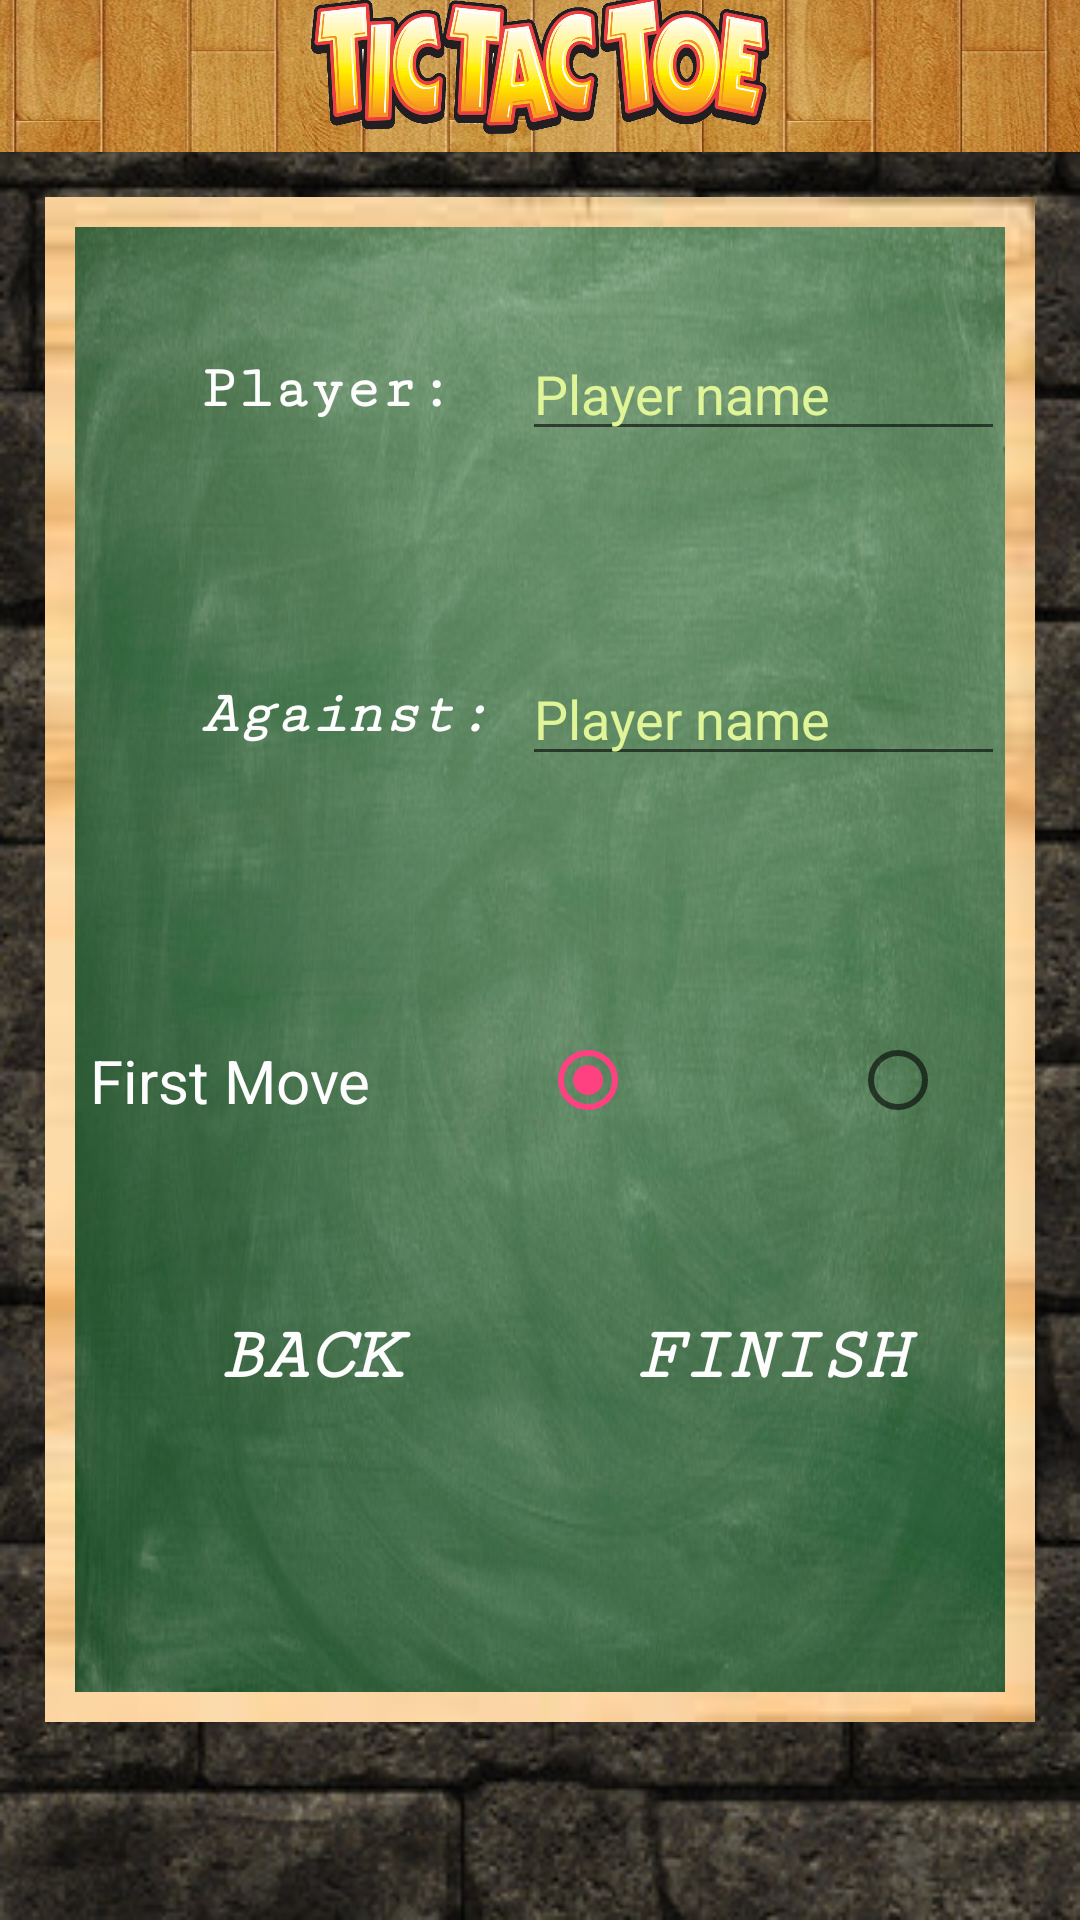

Android layout source for this screen:
<!-- AndroidManifest.xml: application theme AppTheme -->
<!-- res/layout/activity_multiplayer.xml -->
<?xml version="1.0" encoding="utf-8"?>
<LinearLayout xmlns:android="http://schemas.android.com/apk/res/android"
    xmlns:app="http://schemas.android.com/apk/res-auto"
    xmlns:tools="http://schemas.android.com/tools"
    android:id="@+id/activity_play_screen"
    android:layout_width="match_parent"
    android:layout_height="match_parent"
    android:background="@mipmap/wallprotraitbackground"
    tools:context="com.example.nero.tictactoe.PlayScreen"
    android:orientation="vertical">

    <LinearLayout
        android:orientation="horizontal"
        android:layout_width="match_parent"
        android:layout_height="0dp"
        android:background="@mipmap/woodbackground"
        android:layout_weight="0.30"
        android:gravity="center_vertical">

        <ImageView
            android:layout_width="wrap_content"
            android:layout_height="wrap_content"
            app:srcCompat="@mipmap/tictactoelogo"
            android:id="@+id/imageView3"
            android:layout_weight="1"
            android:layout_marginBottom="4dp" />
    </LinearLayout>

    <LinearLayout
        android:orientation="vertical"
        android:layout_width="match_parent"
        android:layout_height="0dp"
        android:layout_weight="3"
        android:layout_margin="15dp"
        android:background="@mipmap/woodboardframe">

        <LinearLayout
            android:orientation="vertical"
            android:layout_width="match_parent"
            android:layout_height="0dp"
            android:layout_centerVertical="true"
            android:layout_weight="2"
            android:background="@mipmap/greenboard"
            android:gravity="center_vertical"
            android:layout_margin="10dp">

            <LinearLayout
                android:orientation="horizontal"
                android:layout_width="match_parent"
                android:layout_height="0dp"
                android:layout_weight="0.40"
                android:gravity="center_vertical|center_horizontal">
                <ImageView
                    android:layout_width="0dp"
                    android:layout_height="match_parent"
                    app:srcCompat="@mipmap/xplayer"
                    android:id="@+id/imageViewForPlayer"
                    android:layout_weight="0.30"
                    android:layout_marginLeft="10dp"/>
                <TextView
                    android:text="@string/player"
                    android:layout_width="0dp"
                    android:layout_height="wrap_content"
                    android:id="@+id/textView3"
                    android:layout_weight="1"
                    android:textSize="20sp"
                    android:textStyle="bold"
                    android:textColor="@color/white"
                    android:fontFamily="serif-monospace"
                    android:background="@android:color/transparent"
                    />

                <EditText
                    android:layout_width="0dp"
                    android:layout_height="wrap_content"
                    android:inputType="textPersonName"
                    android:text=""
                    android:hint="@string/player_name"
                    android:ems="10"
                    android:digits="abcdefghijklmnopqrstuvwxyzABCDEFGHIJKLMNOPQRSTUVWXYZ"
                    android:id="@+id/userName"
                    android:layout_weight="1.50"
                    android:textColorHint="@color/buttonBorder"
                    android:maxLength="8"/>
            </LinearLayout>

            <LinearLayout
                android:orientation="horizontal"
                android:layout_width="match_parent"
                android:layout_height="0dp"
                android:layout_weight="0.40"
                android:gravity="center_vertical|center_horizontal">
                <ImageView
                    android:layout_width="0dp"
                    android:layout_height="match_parent"
                    app:srcCompat="@mipmap/oplayer"
                    android:id="@+id/imageViewForAndroid"
                    android:layout_weight="0.30"
                    android:layout_marginLeft="10dp"/>
                <TextView
                    android:text="@string/against"
                    android:layout_width="0dp"
                    android:layout_height="wrap_content"
                    android:id="@+id/androidText"
                    android:layout_weight="1"
                    android:textSize="20sp"
                    android:textStyle="bold|italic"
                    android:textColor="@color/white"
                    android:fontFamily="serif-monospace"
                    android:background="@android:color/transparent"
                    />

                <EditText
                    android:layout_width="0dp"
                    android:layout_height="wrap_content"
                    android:inputType="textPersonName"
                    android:text=""
                    android:hint="@string/player_name"
                    android:ems="10"
                    android:digits="abcdefghijklmnopqrstuvwxyzABCDEFGHIJKLMNOPQRSTUVWXYZ"
                    android:id="@+id/userOpponentName"
                    android:layout_weight="1.50"
                    android:textColorHint="@color/buttonBorder"
                    android:maxLength="8"/>
            </LinearLayout>

            <RadioGroup
                android:layout_width="match_parent"
                android:layout_height="0dp"
                android:layout_weight="0.50"
                android:orientation="horizontal">

                <TextView
                    android:text="First Move"
                    android:layout_width="0dp"
                    android:layout_height="match_parent"
                    android:id="@+id/textView"
                    android:layout_weight="2"
                    android:gravity="center_vertical|center_horizontal"
                    android:textSize="20sp"
                    android:textColor="@color/white" />

                <ImageView
                    android:layout_width="0dp"
                    android:layout_height="match_parent"
                    app:srcCompat="@mipmap/xplayer"
                    android:id="@+id/imageView7"
                    android:layout_weight="1" />

                <RadioButton
                    android:layout_width="0dp"
                    android:layout_height="match_parent"
                    android:id="@+id/xmove"
                    android:layout_weight="1"
                    android:checked="true"
                    android:textColorLink="?android:attr/colorMultiSelectHighlight" />

                <ImageView
                    android:layout_width="0dp"
                    android:layout_height="match_parent"
                    app:srcCompat="@mipmap/oplayer"
                    android:id="@+id/imageView6"
                    android:layout_weight="1" />

                <RadioButton
                    android:layout_width="0dp"
                    android:layout_height="match_parent"
                    android:id="@+id/omove"
                    android:layout_weight="1"
                    android:textColorLink="?android:attr/colorMultiSelectHighlight" />

            </RadioGroup>

            <LinearLayout
                android:orientation="vertical"
                android:layout_width="match_parent"
                android:layout_height="0dp"
                android:layout_weight="0.5"
                android:elevation="5dp">

                <LinearLayout
                    android:orientation="horizontal"
                    android:layout_width="match_parent"
                    android:layout_height="0dp"
                    android:layout_weight="1">

                    <Button
                        android:text="@string/backToMainMenu"
                        android:layout_width="match_parent"
                        android:layout_height="wrap_content"
                        android:id="@+id/backButton"
                        android:textSize="25sp"
                        android:textStyle="bold|italic"
                        android:textColor="@color/white"
                        android:fontFamily="serif-monospace"
                        android:background="@android:color/transparent"
                        android:layout_weight="1" />

                    <Button
                        android:text="@string/finish"
                        android:layout_width="match_parent"
                        android:layout_height="wrap_content"
                        android:id="@+id/finishButton"
                        android:textSize="25sp"
                        android:textStyle="bold|italic"
                        android:textColor="@color/white"
                        android:fontFamily="serif-monospace"
                        android:background="@android:color/transparent"
                        android:layout_weight="1" />

                </LinearLayout>

            </LinearLayout>
        </LinearLayout>
    </LinearLayout>

    <LinearLayout
        android:orientation="horizontal"
        android:layout_width="match_parent"
        android:layout_height="0dp"
        android:layout_weight="0.30">

        <ImageView
            android:layout_width="match_parent"
            android:layout_height="match_parent"
            app:srcCompat="@mipmap/xplayer"
            android:id="@+id/imageView"
            android:layout_weight="1" />

        <ImageView
            android:layout_width="match_parent"
            android:layout_height="match_parent"
            app:srcCompat="@mipmap/oplayer"
            android:id="@+id/imageView2"
            android:layout_weight="1" />
    </LinearLayout>

</LinearLayout>
<!-- resources referenced by this layout -->
<resources>
  <color name="buttonBorder">#dff597</color>
  <color name="white">#fefdfd</color>
  <!-- mipmap greenboard: png bitmap (mipmap-xxhdpi, 205877 bytes) -->
  <!-- mipmap tictactoelogo: png bitmap (drawable, 67283 bytes) -->
  <!-- mipmap wallprotraitbackground: png bitmap (drawable, 251375 bytes) -->
  <!-- mipmap woodbackground: png bitmap (mipmap-xxhdpi, 342988 bytes) -->
  <!-- mipmap woodboardframe: png bitmap (mipmap-xxhdpi, 39679 bytes) -->
  <!-- mipmap xplayer: png bitmap (drawable, 11975 bytes) -->
  <string name="against">Against:</string>
  <string name="backToMainMenu">Back</string>
  <string name="finish">Finish</string>
  <string name="player">Player:</string>
  <string name="player_name">Player name</string>
  <style name="AppTheme" parent="Theme.AppCompat.Light.DarkActionBar">
          
          <item name="colorPrimary">@color/colorPrimary</item>
          <item name="colorPrimaryDark">@color/colorPrimaryDark</item>
          <item name="colorAccent">@color/colorAccent</item>
      </style>
  <color name="colorPrimary">#3F51B5</color>
  <color name="colorPrimaryDark">#081671</color>
  <color name="colorAccent">#FF4081</color>
</resources>
